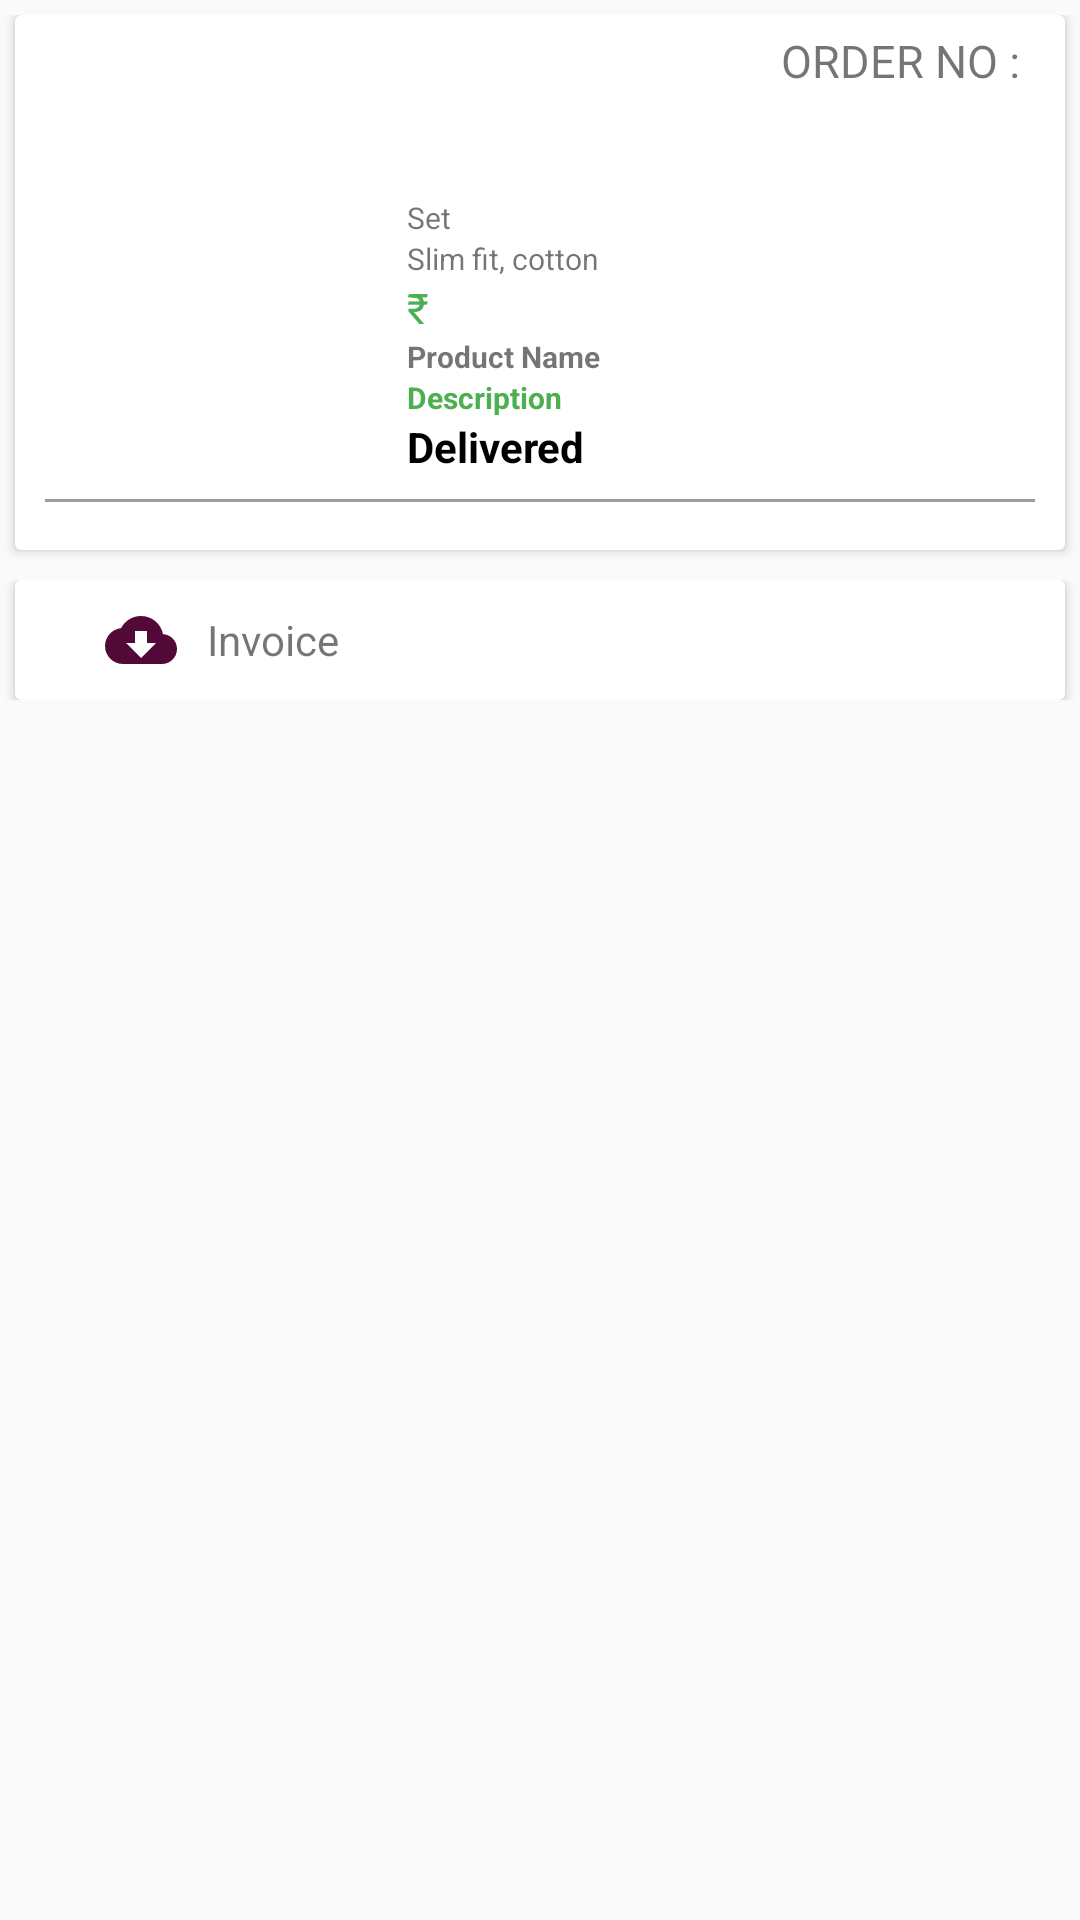

Here is an Android app screen rendered from its layout file. Give the layout XML and the strings, colors and styles it references.
<!-- AndroidManifest.xml: application theme AppTheme -->
<!-- res/layout/custom_order_layout.xml -->
<?xml version="1.0" encoding="utf-8"?>
<LinearLayout
    xmlns:android="http://schemas.android.com/apk/res/android"
    android:layout_width="match_parent"
    android:layout_height="wrap_content"
    android:orientation="vertical">

    <LinearLayout
        android:layout_marginTop="5dp"
        android:layout_marginBottom="5dp"
        android:layout_width="match_parent"
        android:layout_height="wrap_content"
        android:orientation="vertical">


        <androidx.cardview.widget.CardView
            android:layout_width="match_parent"
            android:layout_height="wrap_content"
            android:layout_marginLeft="5dp"
            android:layout_marginRight="5dp">

            <LinearLayout
                android:layout_width="match_parent"
                android:layout_height="wrap_content"
                android:layout_marginLeft="10dp"
                android:layout_marginRight="10dp"
                android:orientation="vertical"
                android:paddingBottom="@dimen/margin_medium">

                <TextView
                    android:id="@+id/tv_order_id"
                    android:paddingRight="5dp"
                    android:paddingLeft="5dp"
                    android:gravity="right"
                    android:layout_gravity="center"
                    android:padding="5dp"
                    android:text="ORDER NO :"
                    android:textStyle="normal"
                    android:fontFamily="sans-serif"
                    android:textSize="15dp"
                    android:layout_width="match_parent"
                    android:layout_height="wrap_content">

                </TextView>

                <TextView
                    android:id="@+id/tv_distributorDetails"
                    android:layout_gravity="center"
                    android:text=""
                    android:textColor="#000"
                    android:textStyle="normal"
                    android:fontFamily="sans-serif"
                    android:textSize="15dp"
                    android:layout_width="match_parent"
                    android:layout_height="wrap_content">

                </TextView>

                <LinearLayout
                    android:layout_width="match_parent"
                    android:layout_height="wrap_content"
                    android:orientation="horizontal"
                    android:weightSum="3">



                    <ImageView
                        android:id="@+id/image_orderd"
                        android:layout_width="0dp"
                        android:layout_height="match_parent"
                        android:layout_gravity="center"
                        android:layout_weight="1" />

                    <LinearLayout
                        android:id="@+id/layout_item_desc"
                        android:layout_width="0dp"
                        android:layout_height="wrap_content"
                        android:layout_marginTop="10dp"
                        android:layout_marginLeft="@dimen/activity_horizontal_margin"
                        android:layout_weight="2"
                        android:orientation="vertical">

                        <LinearLayout
                            android:layout_width="match_parent"
                            android:layout_height="wrap_content"
                            android:orientation="horizontal">

                            <TextView
                                android:id="@+id/tv_set"
                                android:layout_width="wrap_content"
                                android:layout_height="match_parent"
                                android:text="Set"
                                android:textSize="@dimen/text_size_small" />

                        </LinearLayout>

                        <TextView
                            android:layout_width="wrap_content"
                            android:layout_height="wrap_content"
                            android:text="Slim fit, cotton"
                            android:textSize="@dimen/text_size_small" />

                        <TextView
                            android:id="@+id/tv_price"
                            android:layout_width="wrap_content"
                            android:layout_height="wrap_content"
                            android:text="₹"
                            android:textColor="#4CAF50"
                            android:textSize="@dimen/text_size_xmedium" />

                        <TextView
                            android:visibility="gone"
                            android:id="@+id/tv_delevirychrg"
                            android:layout_width="wrap_content"
                            android:layout_height="wrap_content"
                            android:text="Delivery charge: FREE"
                            android:textColor="#4CAF50"
                            android:textSize="@dimen/text_size_small" />

                        <TextView
                            android:id="@+id/prod_name"
                            android:layout_width="wrap_content"
                            android:layout_height="wrap_content"
                            android:text="Product Name"
                            android:textSize="@dimen/text_size_small"
                            android:textStyle="bold" />

                        <TextView
                            android:id="@+id/tv_descr"
                            android:layout_width="wrap_content"
                            android:layout_height="wrap_content"
                            android:maxLines="1"
                            android:text="Description"
                            android:textColor="#4CAF50"
                            android:textSize="@dimen/text_size_small"
                            android:textStyle="bold" />


                        <TextView
                            android:id="@+id/tv_del_date"
                            android:layout_width="wrap_content"
                            android:layout_height="wrap_content"
                            android:text="Delivered"
                            android:textColor="#000"
                            android:textSize="14dp"
                            android:textStyle="bold" />



                    </LinearLayout>
                </LinearLayout>


                <View
                    android:layout_width="match_parent"
                    android:layout_height="@dimen/view_width_small"
                    android:layout_marginTop="8dp"
                    android:layout_marginBottom="8dp"
                    android:background="@color/Grey" />

                <LinearLayout
                    android:visibility="gone"
                    android:layout_width="match_parent"
                    android:layout_height="30dp"
                    android:orientation="horizontal"
                    android:weightSum="2">

                    <LinearLayout
                        android:id="@+id/layout_buy_again"
                        android:layout_width="0dp"
                        android:layout_height="match_parent"
                        android:layout_weight="1"
                        android:gravity="center"
                        android:orientation="horizontal"
                        android:weightSum="2">

                        <TextView
                            android:layout_width="0dp"
                            android:layout_height="match_parent"
                            android:layout_gravity="center"
                            android:layout_weight="2"
                            android:gravity="center"
                            android:text="BUY AGAIN"
                            android:textSize="18sp">

                        </TextView>

                    </LinearLayout>

                    <View
                        android:layout_width="@dimen/view_width_small"
                        android:layout_height="match_parent"
                        android:background="@color/Grey" />

                    <LinearLayout
                        android:id="@+id/layout_more_info"
                        android:layout_width="0dp"
                        android:layout_height="match_parent"
                        android:layout_weight="1"
                        android:gravity="center"
                        android:orientation="horizontal"
                        android:weightSum="2">

                        <TextView
                            android:layout_width="0dp"
                            android:layout_height="match_parent"
                            android:layout_gravity="center"
                            android:layout_weight="2"
                            android:gravity="center"
                            android:text="MORE INFO"
                            android:textSize="18sp">

                        </TextView>

                    </LinearLayout>


                </LinearLayout>

                <View
                    android:visibility="gone"
                    android:layout_width="match_parent"
                    android:layout_height="@dimen/view_width_small"
                    android:layout_marginTop="@dimen/margin_medium"
                    android:background="@color/Grey" />


            </LinearLayout>


        </androidx.cardview.widget.CardView>

        <LinearLayout
            android:id="@+id/layout_download_invoice"
            android:layout_width="match_parent"
            android:layout_height="wrap_content"
            android:layout_marginTop="10dp"
            android:orientation="vertical">

            <androidx.cardview.widget.CardView
                android:layout_width="match_parent"
                android:layout_height="wrap_content"
                android:layout_marginLeft="5dp"
                android:layout_marginRight="5dp">

                <TextView
                    android:id="@+id/tv_invoice"
                    android:layout_width="match_parent"
                    android:layout_height="40dp"
                    android:drawableLeft="@drawable/download_icon"
                    android:drawableRight="@drawable/arror_right"
                    android:drawablePadding="10dp"
                    android:gravity="center_vertical"
                    android:paddingLeft="30dip"
                    android:paddingRight="26dip"
                    android:singleLine="true"
                    android:text="Invoice">

                </TextView>

            </androidx.cardview.widget.CardView>
        </LinearLayout>

    </LinearLayout>




</LinearLayout>
<!-- resources referenced by this layout -->
<resources>
  <color name="Grey">#9D9D9E</color>
  <dimen name="activity_horizontal_margin">16dp</dimen>
  <dimen name="margin_medium">8dp</dimen>
  <dimen name="text_size_small">10dp</dimen>
  <dimen name="text_size_xmedium">14dp</dimen>
  <dimen name="view_width_small">1dp</dimen>
  <!-- drawable download_icon (drawable-v24) -->
  <vector android:height="24dp" android:tint="#520937"
      android:viewportHeight="24.0" android:viewportWidth="24.0"
      android:width="24dp" xmlns:android="http://schemas.android.com/apk/res/android">
      <path android:fillColor="#FF000000" android:pathData="M19.35,10.04C18.67,6.59 15.64,4 12,4 9.11,4 6.6,5.64 5.35,8.04 2.34,8.36 0,10.91 0,14c0,3.31 2.69,6 6,6h13c2.76,0 5,-2.24 5,-5 0,-2.64 -2.05,-4.78 -4.65,-4.96zM17,13l-5,5 -5,-5h3V9h4v4h3z"/>
  </vector>
  <style name="AppTheme" parent="Theme.AppCompat.Light.NoActionBar">
  
          <item name="colorPrimary">@color/primary</item>
          <item name="colorPrimaryDark">@color/primary_dark</item>
          <item name="colorAccent">@color/colorAccent</item>
      </style>
  <color name="primary">#006400</color>
  <color name="primary_dark">#006400</color>
  <color name="colorAccent">#D81B60</color>
</resources>
